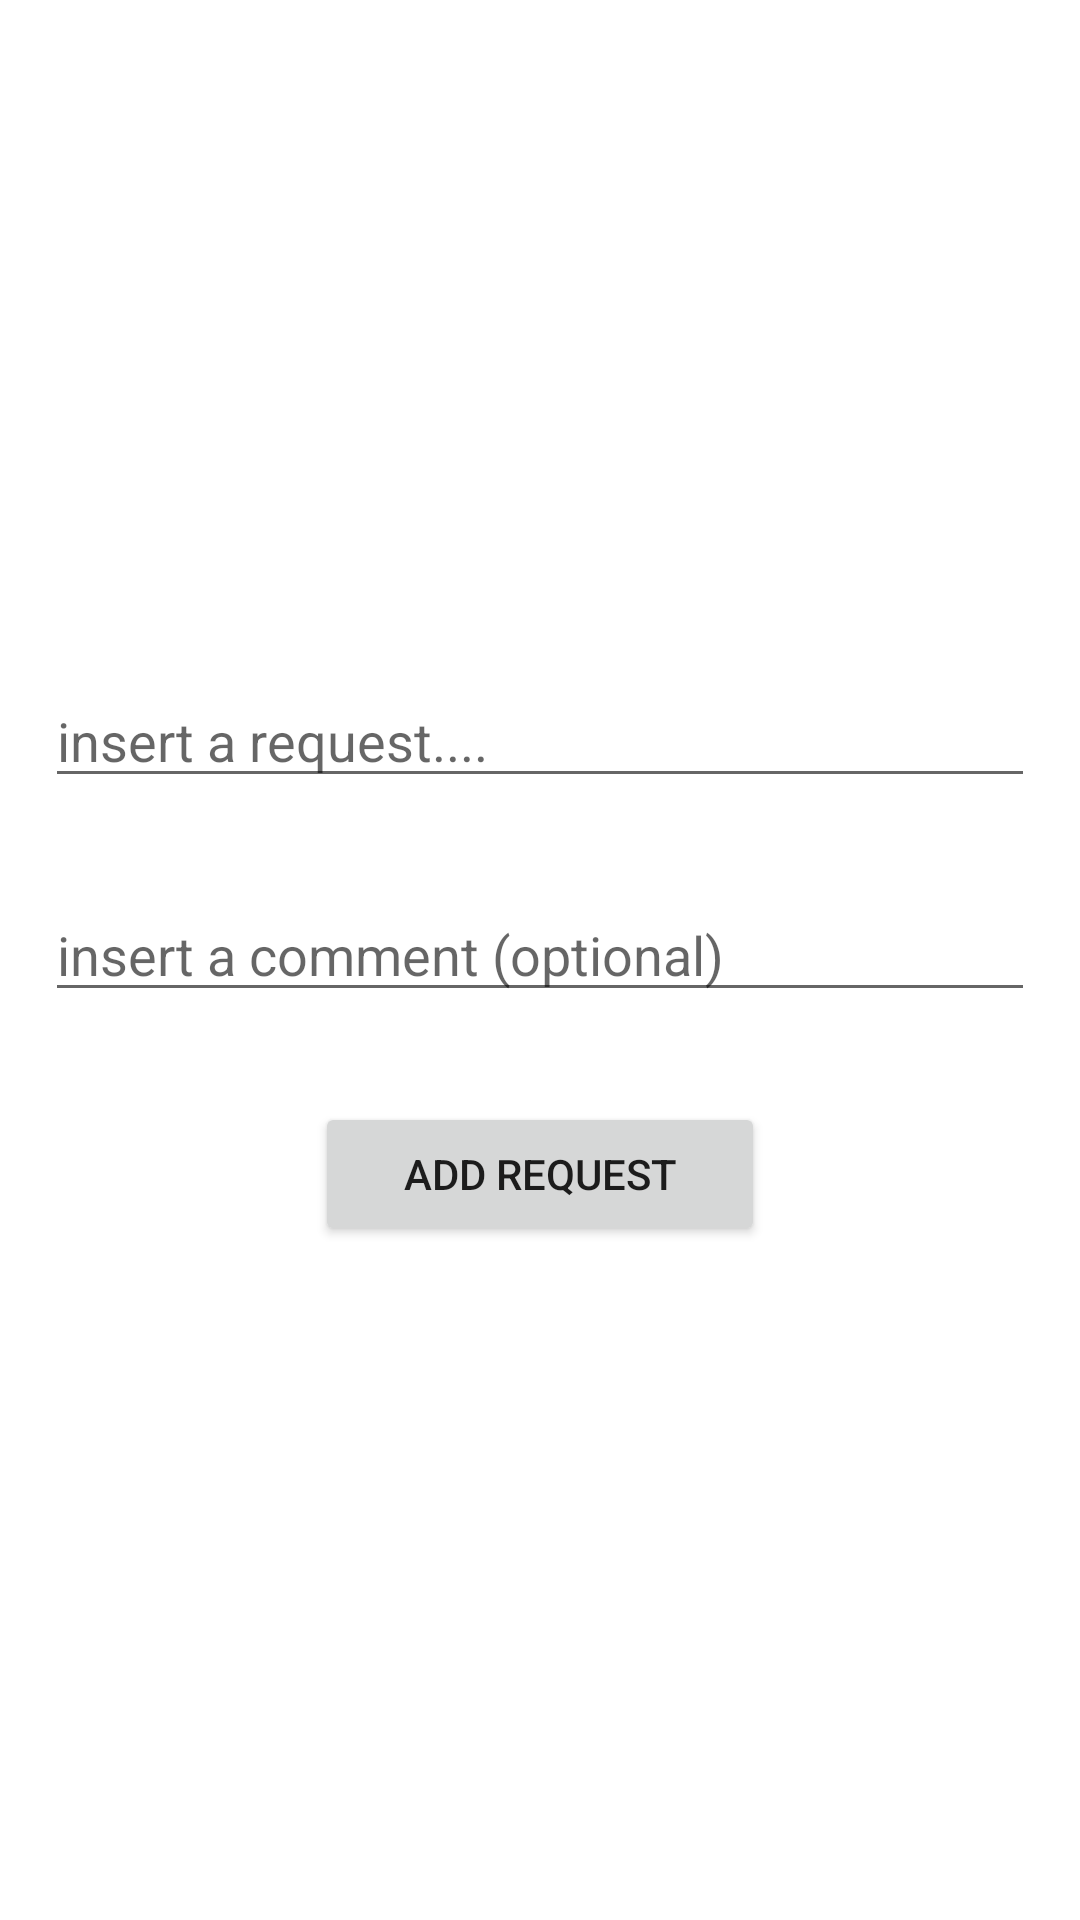

This screen was rendered from an Android layout file. Write that file and the resources it references.
<!-- AndroidManifest.xml: application theme Theme.MyApplication -->
<!-- res/layout/activity_add_request.xml -->
<?xml version="1.0" encoding="utf-8"?>
<androidx.constraintlayout.widget.ConstraintLayout xmlns:android="http://schemas.android.com/apk/res/android"
    xmlns:app="http://schemas.android.com/apk/res-auto"
    xmlns:tools="http://schemas.android.com/tools"
    android:layout_width="match_parent"
    android:layout_height="match_parent"
    tools:context=".activities.AddRequestActivity">

    <LinearLayout
        android:layout_width="match_parent"
        android:layout_height="match_parent"
        android:orientation="vertical"
        android:gravity="center">


        <EditText
            android:id="@+id/nameRequest"
            android:layout_width="match_parent"
            android:layout_height="wrap_content"
            android:layout_margin="15dp"
            android:ems="10"
            android:hint="insert a request...."
            android:inputType="text" />

        <EditText
            android:id="@+id/commentRequest"
            android:layout_width="match_parent"
            android:layout_height="wrap_content"
            android:layout_margin="15dp"
            android:ems="10"
            android:hint="insert a comment (optional)"
            android:inputType="text" />

        <Button
            android:id="@+id/buttonAddRequest"
            android:layout_width="150dp"
            android:layout_height="wrap_content"
            android:layout_margin="15dp"
            android:text="Add Request" />




    </LinearLayout>

</androidx.constraintlayout.widget.ConstraintLayout>
<!-- resources referenced by this layout -->
<resources>
  <style name="Theme.MyApplication" parent="Theme.MaterialComponents.DayNight.DarkActionBar">
          
          <item name="colorPrimary">#1D7854</item>
          <item name="colorPrimaryVariant">#1D7854</item>
          <item name="colorOnPrimary">@color/white</item>
          
          <item name="colorSecondary">@color/teal_200</item>
          <item name="colorSecondaryVariant">@color/teal_700</item>
          <item name="colorOnSecondary">@color/black</item>
          
          <item name="android:statusBarColor">?attr/colorPrimaryVariant</item>
          
      </style>
  <!-- not gathered from this repository: default colours our renderer supplied (Android Studio template values) -->
  <color name="teal_200">#FF03DAC5</color>
  <color name="teal_700">#FF018786</color>
  <color name="black">#FF000000</color>
  <color name="white">#FFFFFFFF</color>
</resources>
